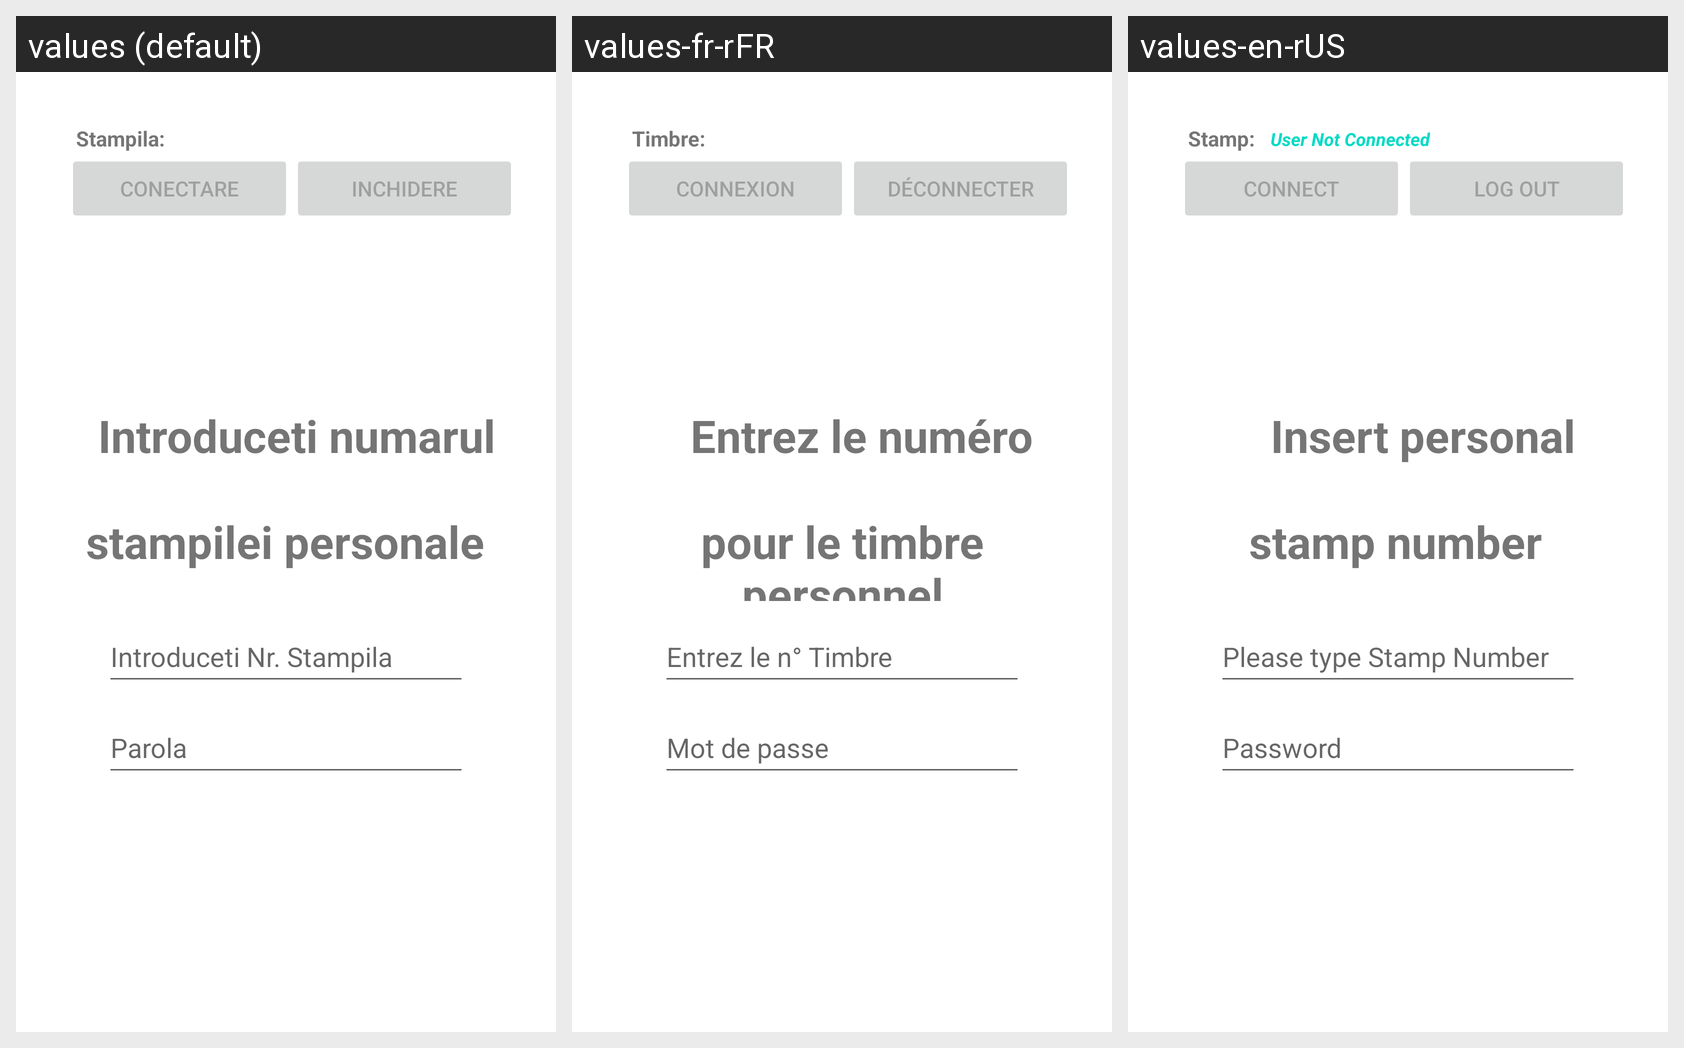

This grid shows one Android layout under several languages. Give, for every string resource on the screen, its name, the default text and each shown locale's text.
Android screen res/layout/activity_login.xml rendered under 3 locales, left to right: values (default), values-fr-rFR, values-en-rUS. Device: Nexus 5 (rendered at 1080×1920; each locale shown at half size, 540×960, under a caption strip naming it); theme Theme.BasicActivity.
Strings drawn on this screen, with the default value and each locale's value (text and hints the layout hard-codes appear in the picture but are not listed):

activity_login_introduceti_numarul
  values: Introduceti numarul
  values-fr-rFR: Entrez le numéro
  values-en-rUS: Insert personal

activity_login_stampilei_personale
  values: stampilei personale
  values-fr-rFR: pour le timbre personnel
  values-en-rUS: stamp number

parola
  values: Parola
  values-fr-rFR: Mot de passe
  values-en-rUS: Password

numar_stampila
  values: Introduceti Nr. Stampila
  values-fr-rFR: Entrez le n° Timbre
  values-en-rUS: Please type Stamp Number

menu_fragment_user
  values: Utilizator Neconectat
  values-fr-rFR: Utilisateur hors ligne
  values-en-rUS: User Not Connected

menu_fragment_stampila
  values: Stampila:
  values-fr-rFR: Timbre:
  values-en-rUS: Stamp:

action_sign_in_Login
  values: Conectare
  values-fr-rFR: Connexion
  values-en-rUS: Connect

action_sign_in_Inchidere
  values: Inchidere
  values-fr-rFR: Déconnecter
  values-en-rUS: Log Out
